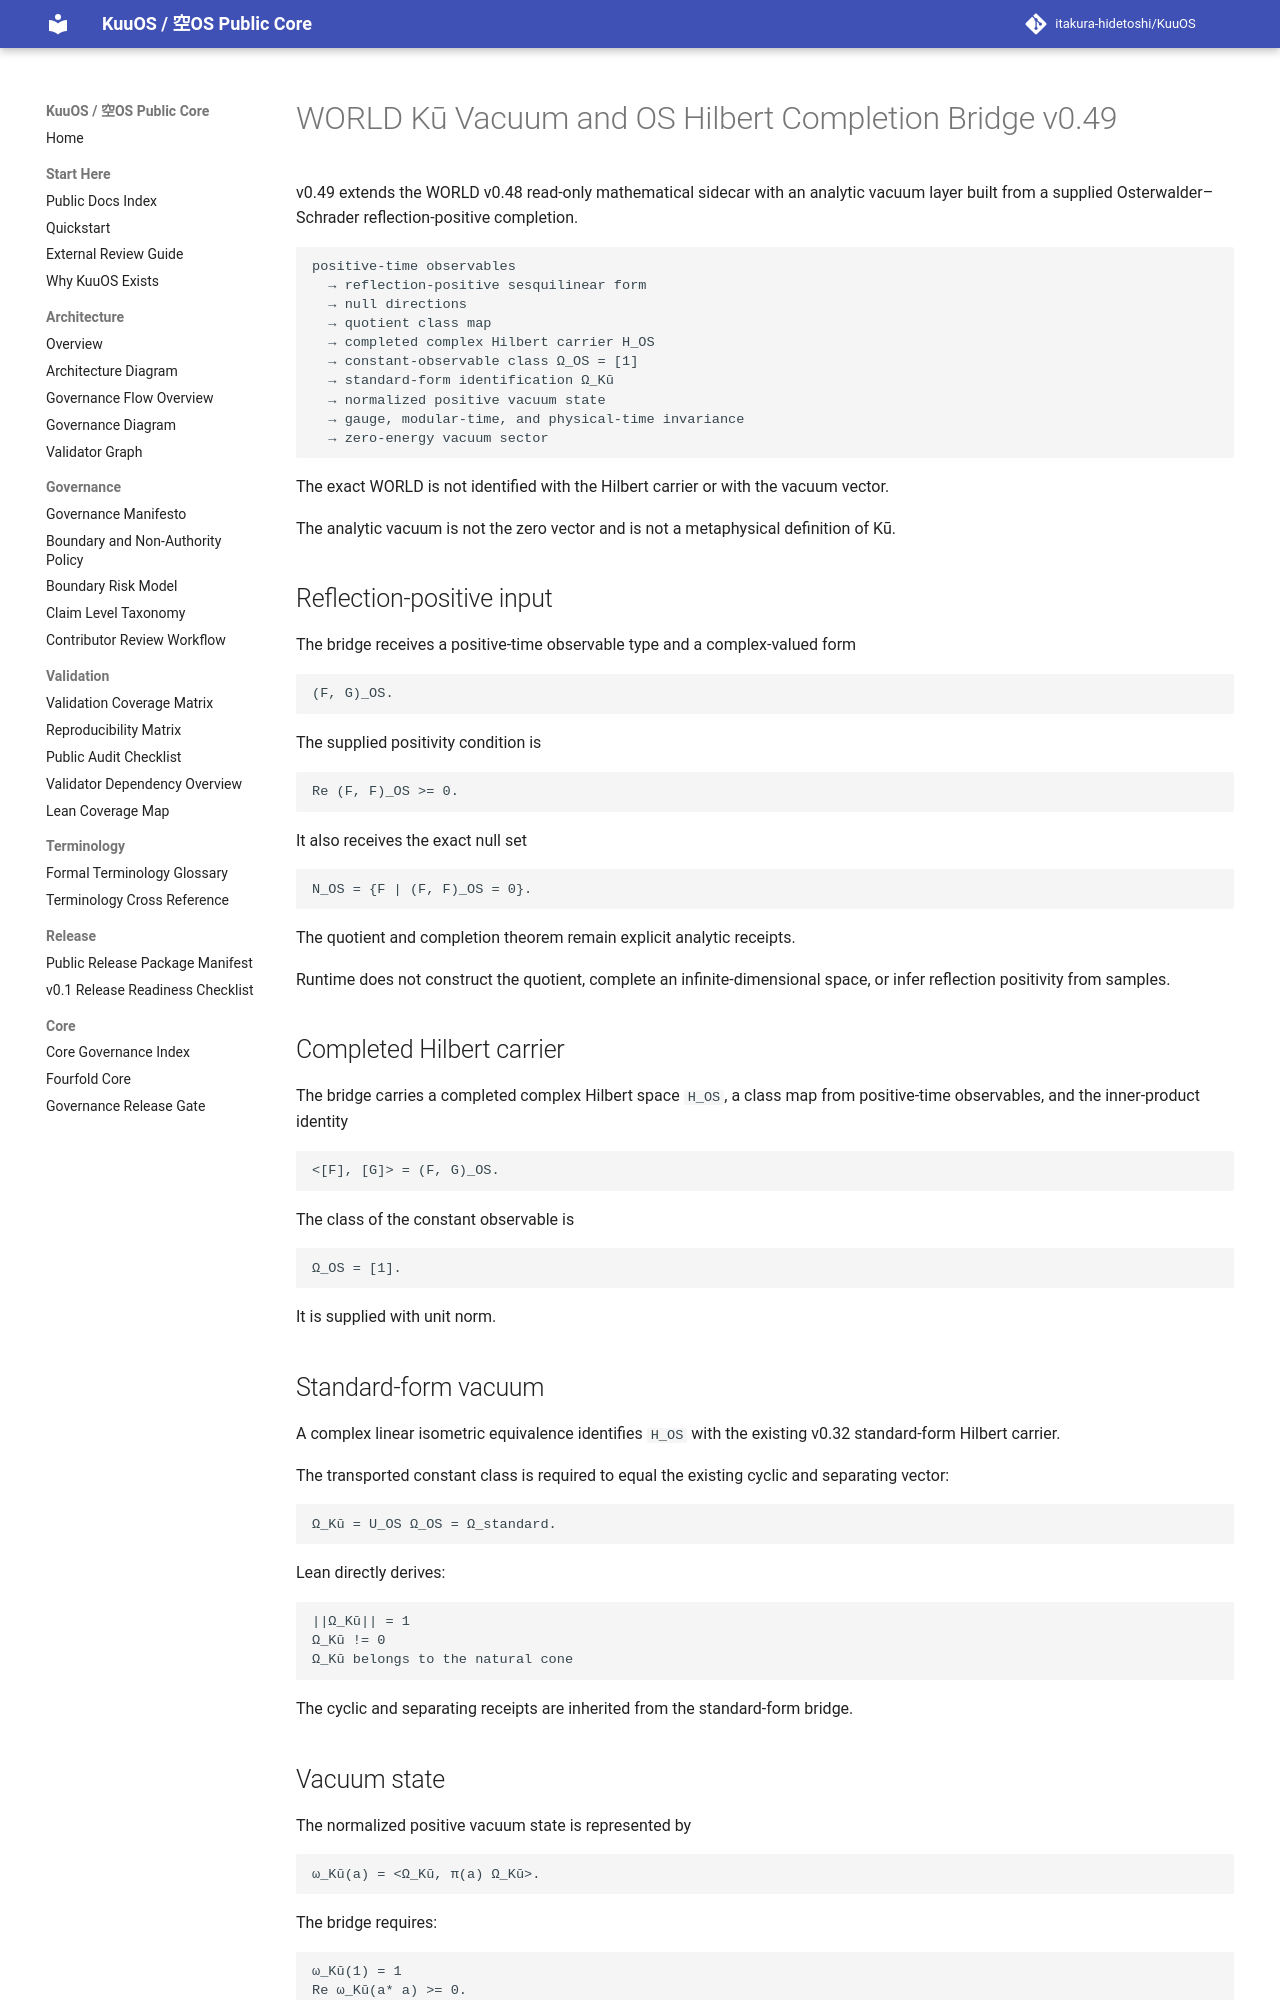

repository: itakura-hidetoshi/KuuOS · page: KU_WORLD_KUU_VACUUM_OS_HILBERT_COMPLETION_v0_49/index.html · generator: mkdocs

# WORLD Kū Vacuum and OS Hilbert Completion Bridge v0.49

v0.49 extends the WORLD v0.48 read-only mathematical sidecar with an analytic vacuum layer built from a supplied Osterwalder–Schrader reflection-positive completion.

```text
positive-time observables
  → reflection-positive sesquilinear form
  → null directions
  → quotient class map
  → completed complex Hilbert carrier H_OS
  → constant-observable class Ω_OS = [1]
  → standard-form identification Ω_Kū
  → normalized positive vacuum state
  → gauge, modular-time, and physical-time invariance
  → zero-energy vacuum sector
```

The exact WORLD is not identified with the Hilbert carrier or with the vacuum vector.

The analytic vacuum is not the zero vector and is not a metaphysical definition of Kū.

## Reflection-positive input

The bridge receives a positive-time observable type and a complex-valued form

```text
(F, G)_OS.
```

The supplied positivity condition is

```text
Re (F, F)_OS >= 0.
```

It also receives the exact null set

```text
N_OS = {F | (F, F)_OS = 0}.
```

The quotient and completion theorem remain explicit analytic receipts.

Runtime does not construct the quotient, complete an infinite-dimensional space, or infer reflection positivity from samples.

## Completed Hilbert carrier

The bridge carries a completed complex Hilbert space `H_OS`, a class map from positive-time observables, and the inner-product identity

```text
<[F], [G]> = (F, G)_OS.
```

The class of the constant observable is

```text
Ω_OS = [1].
```

It is supplied with unit norm.

## Standard-form vacuum

A complex linear isometric equivalence identifies `H_OS` with the existing v0.32 standard-form Hilbert carrier.

The transported constant class is required to equal the existing cyclic and separating vector:

```text
Ω_Kū = U_OS Ω_OS = Ω_standard.
```

Lean directly derives:

```text
||Ω_Kū|| = 1
Ω_Kū != 0
Ω_Kū belongs to the natural cone
```

The cyclic and separating receipts are inherited from the standard-form bridge.
